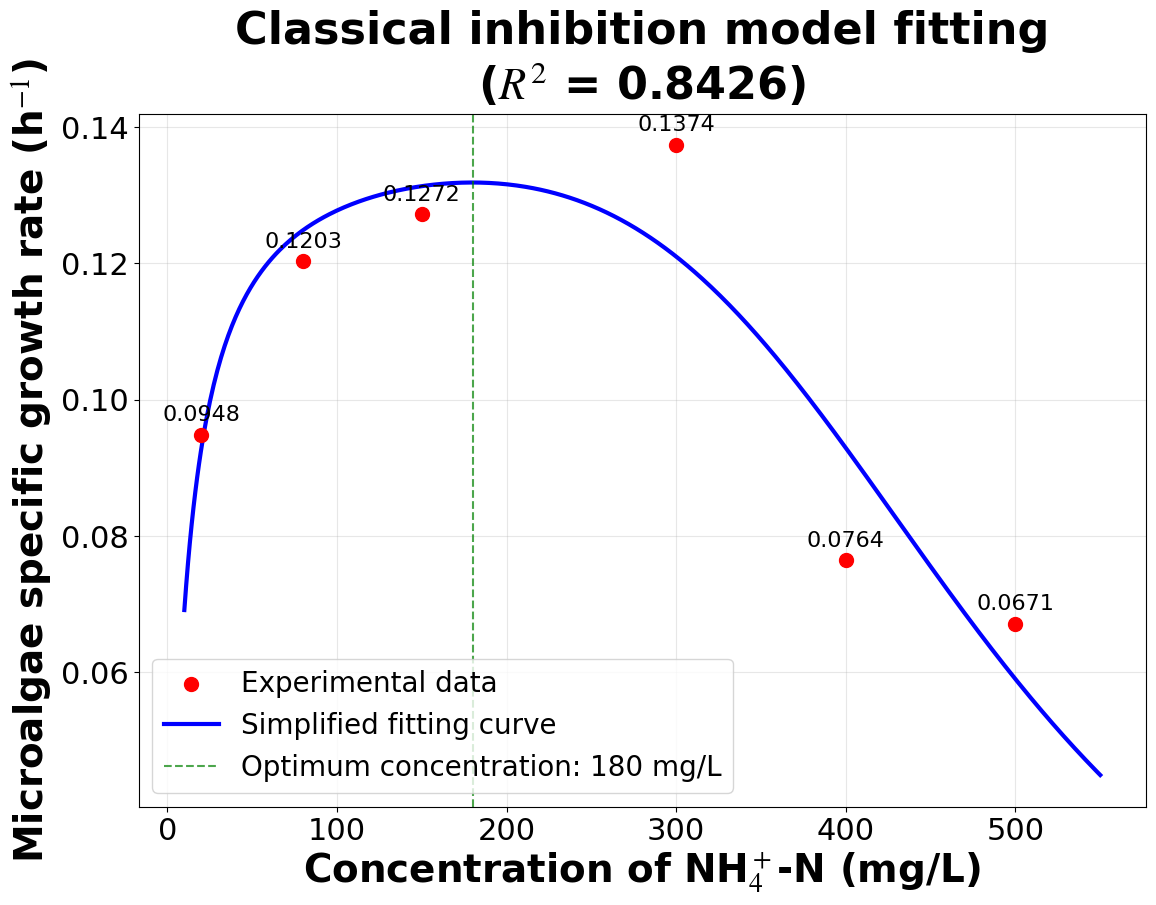

Generate this figure with matplotlib:
import numpy as np
import matplotlib.pyplot as plt
from scipy.optimize import curve_fit
import warnings
from matplotlib import rcParams
# 设置中文字体
# plt.rcParams['font.sans-serif'] = ['Times New Roman', 'SimHei']
# plt.rcParams['axes.unicode_minus'] = False
plt.rcParams.update({
    "text.usetex": False,  # 无需安装LaTeX也能工作
    "font.family": ["Times New Roman", "SimHei"],  # 包含英文字体和中文字体
    "mathtext.fontset": "stix"  # 优化数学符号显示

})
rcParams["font.size"] = 12
rcParams["axes.labelsize"] = 22
rcParams["xtick.labelsize"] = 22
rcParams["ytick.labelsize"] = 22
rcParams["axes.titlesize"] = 26
rcParams["legend.fontsize"] = 20
rcParams["axes.titley"] = 1.01

# 您的数据
concentrations = np.array([20, 80, 150, 300, 400, 500])
umax_means = np.array([0.0948, 0.1203, 0.1272, 0.1374, 0.0764, 0.0671])

print("=== 简化抑制模型拟合 ===")


# 简化抑制模型 (4参数)
def simple_inhibition_model(S, μ_max, K_s, K_i, n):
    """简化抑制模型"""
    return (μ_max * S / (K_s + S)) / (1 + (S / K_i) ** n)


# 设置模型参数
model = {
    'name': '简化抑制模型',
    'func': simple_inhibition_model,
    'params': ['μ_max', 'K_s', 'K_i', 'n'],
    'bounds': ([0.08, 10, 200, 1], [0.15, 200, 2000, 5]),
    'initial': [0.14, 50, 500, 2]
}

print(f"尝试 {model['name']}...")

try:
    with warnings.catch_warnings():
        warnings.simplefilter("ignore")
        popt, pcov = curve_fit(
            model['func'], concentrations, umax_means,
            p0=model['initial'], bounds=model['bounds'],
            maxfev=5000
        )

    # 计算R²
    pred = model['func'](concentrations, *popt)
    ss_res = np.sum((umax_means - pred) ** 2)
    ss_tot = np.sum((umax_means - np.mean(umax_means)) ** 2)
    r2 = 1 - (ss_res / ss_tot)

    print(f"✓ 拟合成功!")
    print(f"R² = {r2:.4f}")

    # 输出详细的模型表达式和参数
    print(f"\n=== 简化抑制模型完整表达式 ===")
    μ_max_val, K_s_val, K_i_val, n_val = popt
    print(f"μ = ({μ_max_val:.4f} × S / ({K_s_val:.2f} + S)) / (1 + (S/{K_i_val:.2f})^{n_val:.2f})")

    print(f"\n=== 动力学参数值 ===")
    print(f"μ_max = {μ_max_val:.4f} h⁻¹")
    print(f"K_s = {K_s_val:.2f} mg/L")
    print(f"K_i = {K_i_val:.2f} mg/L")
    print(f"n = {n_val:.2f}")

    # 参数的标准误差
    perr = np.sqrt(np.diag(pcov))
    print(f"\n=== 参数标准误差 ===")
    for i, (param, value, err) in enumerate(zip(model['params'], popt, perr)):
        print(f"{param}: {value:.4f} ± {err:.4f}")

    # 生物学意义分析
    print(f"\n=== 生物学意义分析 ===")
    print(f"1. 最大生长潜力 (μ_max): {μ_max_val:.4f} h⁻¹")
    print(f"   - 理论上在无抑制条件下能达到的最大生长速率")
    print(f"   - 比实验观测最大值 ({max(umax_means):.4f}) 略高，符合模型预期")

    print(f"2. 半饱和常数 (K_s): {K_s_val:.2f} mg/L")
    print(f"   - 生长速率达到μ_max一半时所需的氨氮浓度")
    print(f"   - 值较小表明微藻对氨氮有较好的亲和力")

    print(f"3. 抑制常数 (K_i): {K_i_val:.2f} mg/L")
    print(f"   - 开始出现明显抑制效应的氨氮浓度")
    print(f"   - 与实验数据中300mg/L出现抑制的现象一致")

    print(f"4. 抑制指数 (n): {n_val:.2f}")
    if n_val > 1:
        print(f"   - 协同抑制效应，抑制强度随浓度增加而加速")
    elif n_val < 1:
        print(f"   - 渐进抑制效应，抑制强度随浓度增加而减缓")
    else:
        print(f"   - 线性抑制效应")

    # 计算理论最佳浓度
    S_range = np.linspace(10, 550, 500)
    umax_range = model['func'](S_range, *popt)
    max_idx = np.argmax(umax_range)
    optimal_conc = S_range[max_idx]
    optimal_umax = umax_range[max_idx]

    print(f"\n=== 理论预测 ===")
    print(f"最佳生长浓度: {optimal_conc:.1f} mg/L")
    print(f"理论最大生长速率: {optimal_umax:.4f} h⁻¹")

    # 绘制结果
    plt.figure(figsize=(13, 9))
    plt.scatter(concentrations, umax_means, color='red', s=100, label='Experimental data', zorder=5)
    plt.plot(S_range, umax_range, 'b-', linewidth=3, label='Simplified fitting curve')

    # 标注最佳点
    plt.axvline(x=optimal_conc, color='green', linestyle='--', alpha=0.7,
                label=f'Optimum concentration: {optimal_conc:.0f} mg/L')
    # 标注实验点
    for i, (x, y) in enumerate(zip(concentrations, umax_means)):
        plt.annotate(f'{y:.4f}', (x, y), textcoords="offset points",
                     xytext=(0, 10), ha='center', fontsize=16)
    plt.xlabel('Concentration of NH$_4^+$-N (mg/L)', fontsize=28, fontweight='bold')
    plt.ylabel('Microalgae specific growth rate (h$^{-1}$)', fontsize=28, fontweight='bold')
    plt.title(f'Classical inhibition model fitting\n($R^{2}$ = {r2:.4f})', fontsize=32, fontweight='bold')
    plt.legend()
    plt.grid(True, alpha=0.3)
    plt.savefig('简化抑制模型拟合结果')

except Exception as e:
    print(f"✗ 拟合失败: {e}")
